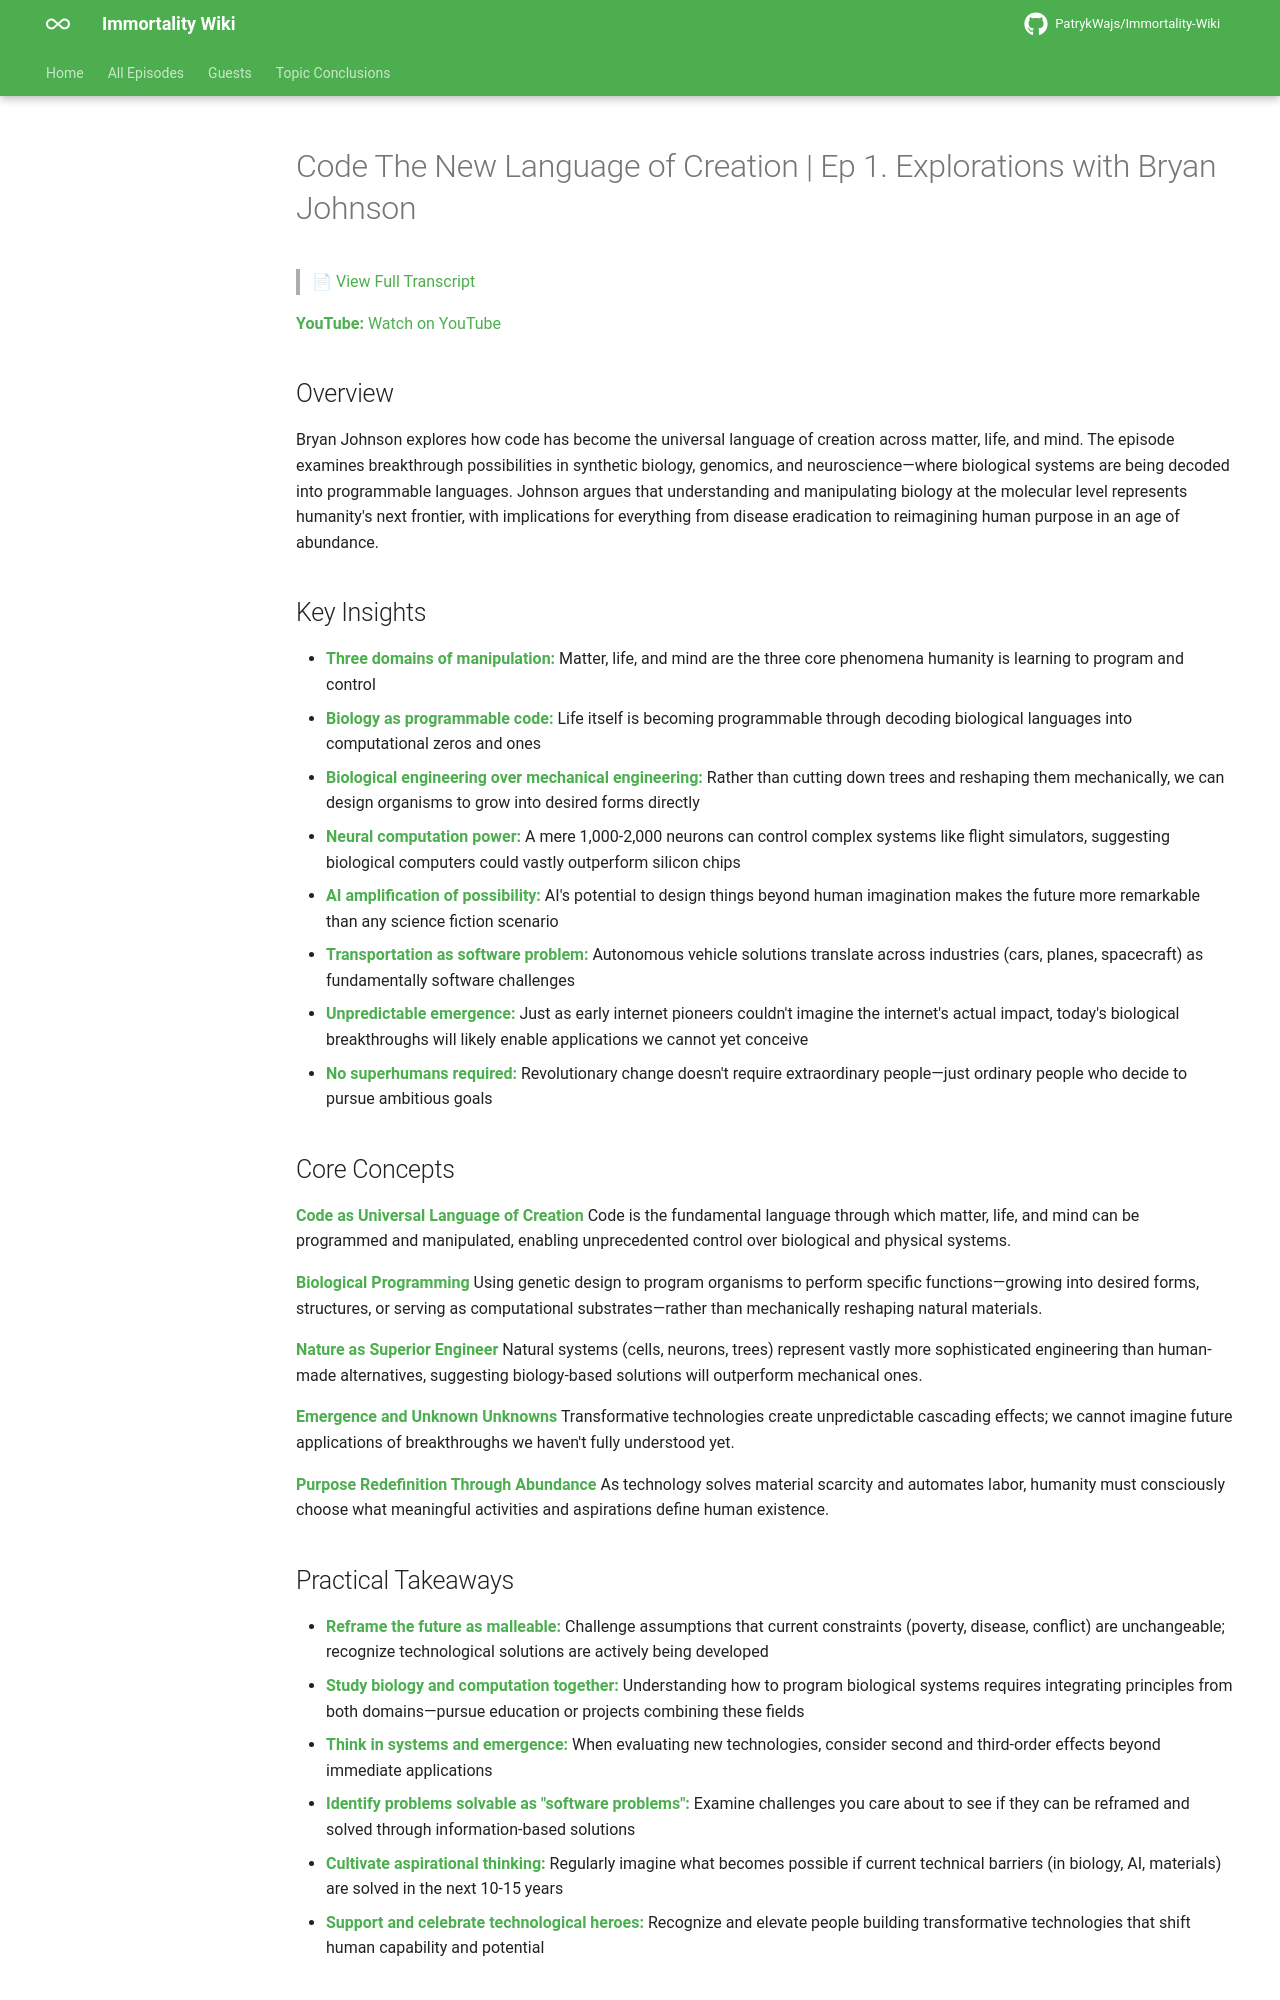

repository: PatrykWajs/Immortality-Wiki · page: Episodes/EP-2 - Code The New Language of Creation - Ep 1. Explorations with Bryan Johnson/summary/index.html · generator: mkdocs

# Code  The New Language of Creation | Ep 1. Explorations with Bryan Johnson

> 📄 [View Full Transcript](transcript.md)

**YouTube:** [Watch on YouTube](https://www.youtube.com/watch?v=t3vsKbR7xws)

## Overview

Bryan Johnson explores how code has become the universal language of creation across matter, life, and mind. The episode examines breakthrough possibilities in synthetic biology, genomics, and neuroscience—where biological systems are being decoded into programmable languages. Johnson argues that understanding and manipulating biology at the molecular level represents humanity's next frontier, with implications for everything from disease eradication to reimagining human purpose in an age of abundance.

## Key Insights

- **Three domains of manipulation:** Matter, life, and mind are the three core phenomena humanity is learning to program and control
- **Biology as programmable code:** Life itself is becoming programmable through decoding biological languages into computational zeros and ones
- **Biological engineering over mechanical engineering:** Rather than cutting down trees and reshaping them mechanically, we can design organisms to grow into desired forms directly
- **Neural computation power:** A mere 1,000-2,000 neurons can control complex systems like flight simulators, suggesting biological computers could vastly outperform silicon chips
- **AI amplification of possibility:** AI's potential to design things beyond human imagination makes the future more remarkable than any science fiction scenario
- **Transportation as software problem:** Autonomous vehicle solutions translate across industries (cars, planes, spacecraft) as fundamentally software challenges
- **Unpredictable emergence:** Just as early internet pioneers couldn't imagine the internet's actual impact, today's biological breakthroughs will likely enable applications we cannot yet conceive
- **No superhumans required:** Revolutionary change doesn't require extraordinary people—just ordinary people who decide to pursue ambitious goals

## Core Concepts

**Code as Universal Language of Creation**
Code is the fundamental language through which matter, life, and mind can be programmed and manipulated, enabling unprecedented control over biological and physical systems.

**Biological Programming**
Using genetic design to program organisms to perform specific functions—growing into desired forms, structures, or serving as computational substrates—rather than mechanically reshaping natural materials.

**Nature as Superior Engineer**
Natural systems (cells, neurons, trees) represent vastly more sophisticated engineering than human-made alternatives, suggesting biology-based solutions will outperform mechanical ones.

**Emergence and Unknown Unknowns**
Transformative technologies create unpredictable cascading effects; we cannot imagine future applications of breakthroughs we haven't fully understood yet.

**Purpose Redefinition Through Abundance**
As technology solves material scarcity and automates labor, humanity must consciously choose what meaningful activities and aspirations define human existence.

## Practical Takeaways

- **Reframe the future as malleable:** Challenge assumptions that current constraints (poverty, disease, conflict) are unchangeable; recognize technological solutions are actively being developed
- **Study biology and computation together:** Understanding how to program biological systems requires integrating principles from both domains—pursue education or projects combining these fields
- **Think in systems and emergence:** When evaluating new technologies, consider second and third-order effects beyond immediate applications
- **Identify problems solvable as "software problems":** Examine challenges you care about to see if they can be reframed and solved through information-based solutions
- **Cultivate aspirational thinking:** Regularly imagine what becomes possible if current technical barriers (in biology, AI, materials) are solved in the next 10-15 years
- **Support and celebrate technological heroes:** Recognize and elevate people building transformative technologies that shift human capability and potential
